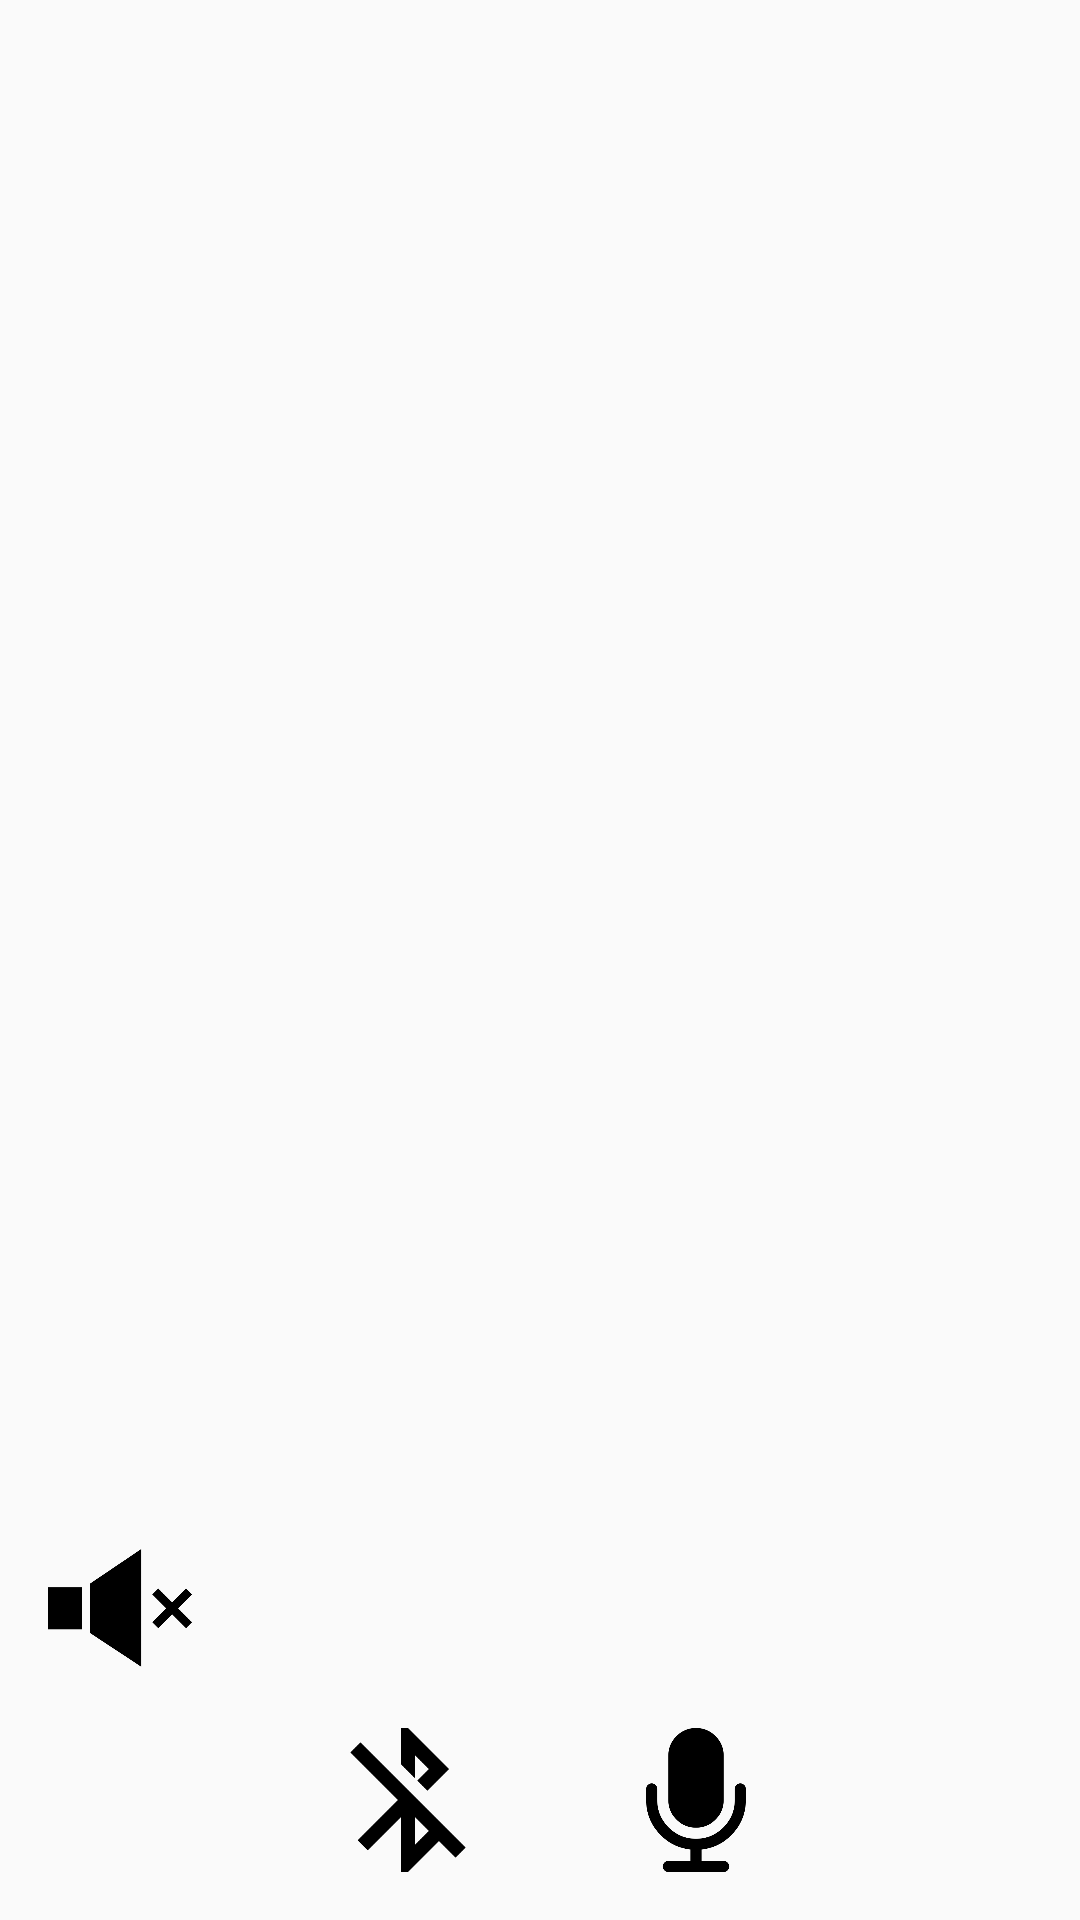

Layout XML and referenced resources for this Android screen:
<!-- AndroidManifest.xml: application theme Theme.AppCompat.Light -->
<!-- res/layout/activity_conference_calling.xml -->
<?xml version="1.0" encoding="utf-8"?>
<android.support.constraint.ConstraintLayout xmlns:android="http://schemas.android.com/apk/res/android"
    xmlns:app="http://schemas.android.com/apk/res-auto"
    xmlns:tools="http://schemas.android.com/tools"
    android:layout_width="match_parent"
    android:layout_height="match_parent"
    tools:context=".ui.CallingActivity">

    <ImageView
        android:id="@+id/cc1_back"
        android:layout_width="0dp"
        android:layout_height="0dp"
        android:background="@color/colorAccent"
        android:layout_marginTop="16dp"
        android:layout_marginBottom="16dp"
        android:visibility="invisible"
        app:layout_constraintStart_toStartOf="parent"
        app:layout_constraintTop_toTopOf="parent"
        app:layout_constraintEnd_toStartOf="@id/cc2_back"
        app:layout_constraintBottom_toTopOf="@id/cc3_back"
        />

    <ImageView
        android:id="@+id/cc2_back"
        android:layout_width="0dp"
        android:layout_height="0dp"
        android:background="@color/colorAccent"
        android:layout_marginTop="16dp"
        android:layout_marginBottom="16dp"
        android:visibility="invisible"
        app:layout_constraintEnd_toEndOf="parent"
        app:layout_constraintStart_toEndOf="@id/cc1_back"
        app:layout_constraintTop_toTopOf="parent"
        app:layout_constraintBottom_toTopOf="@id/cc4_back"
        />

    <ImageView
        android:id="@+id/cc3_back"
        android:layout_width="0dp"
        android:layout_height="0dp"
        android:background="@color/colorAccent"
        android:layout_marginTop="16dp"
        android:layout_marginBottom="16dp"
        android:visibility="invisible"
        app:layout_constraintBottom_toBottomOf="parent"
        app:layout_constraintEnd_toStartOf="@id/cc4_back"
        app:layout_constraintStart_toStartOf="parent"
        app:layout_constraintTop_toBottomOf="@id/cc1_back" />

    <ImageView
        android:id="@+id/cc4_back"
        android:layout_width="0dp"
        android:layout_height="0dp"
        android:background="@color/colorAccent"
        android:layout_marginTop="16dp"
        android:layout_marginBottom="16dp"
        android:visibility="invisible"
        app:layout_constraintBottom_toBottomOf="parent"
        app:layout_constraintEnd_toEndOf="parent"
        app:layout_constraintStart_toEndOf="@id/cc3_back"
        app:layout_constraintTop_toBottomOf="@id/cc2_back" />

    <ImageView
        android:id="@+id/cc1"
        android:layout_width="0dp"
        android:layout_height="0dp"
        app:layout_constraintStart_toStartOf="parent"
        app:layout_constraintTop_toTopOf="parent"
        app:layout_constraintEnd_toStartOf="@id/cc2"
        app:layout_constraintBottom_toTopOf="@id/cc3"
        />

    <ImageView
        android:id="@+id/cc2"
        android:layout_width="0dp"
        android:layout_height="0dp"
        app:layout_constraintEnd_toEndOf="parent"
        app:layout_constraintStart_toEndOf="@id/cc1"
        app:layout_constraintTop_toTopOf="parent"
        app:layout_constraintBottom_toTopOf="@id/cc4"
        />

    <ImageView
        android:id="@+id/cc3"
        android:layout_width="0dp"
        android:layout_height="0dp"
        app:layout_constraintBottom_toBottomOf="parent"
        app:layout_constraintEnd_toStartOf="@id/cc4"
        app:layout_constraintStart_toStartOf="parent"
        app:layout_constraintTop_toBottomOf="@id/cc1" />

    <ImageView
        android:id="@+id/cc4"
        android:layout_width="0dp"
        android:layout_height="0dp"
        app:layout_constraintBottom_toBottomOf="parent"
        app:layout_constraintEnd_toEndOf="parent"
        app:layout_constraintStart_toEndOf="@id/cc3"
        app:layout_constraintTop_toBottomOf="@id/cc2" />

    <ImageButton
        android:id="@+id/video_record"
        android:layout_width="48dp"
        android:layout_height="48dp"
        android:layout_marginStart="16dp"
        android:layout_marginBottom="16dp"
        android:src="@drawable/video_on"
        android:background="@color/colorTransparency"
        android:scaleType="fitCenter"
        app:layout_constraintStart_toStartOf="parent"
        app:layout_constraintBottom_toBottomOf="parent"
        tools:layout_editor_absoluteY="672dp" />

    <ImageButton
        android:id="@+id/speaker"
        android:layout_width="48dp"
        android:layout_height="48dp"
        android:layout_marginStart="16dp"
        android:layout_marginBottom="16dp"
        android:src="@drawable/speaker_mute"
        android:background="@color/colorTransparency"
        android:scaleType="fitCenter"
        app:layout_constraintStart_toStartOf="parent"

        app:layout_constraintBottom_toTopOf="@id/video_record"
        tools:layout_editor_absoluteY="672dp" />

    <ImageButton
        android:id="@+id/bluetooth"
        android:layout_width="48dp"
        android:layout_height="48dp"
        android:layout_marginStart="48dp"
        android:layout_marginBottom="16dp"
        android:src="@drawable/bluetooth_disable"
        android:background="@color/colorTransparency"
        android:scaleType="fitCenter"
        app:layout_constraintStart_toEndOf="@+id/video_record"
        app:layout_constraintBottom_toBottomOf="parent"
        tools:layout_editor_absoluteY="675dp" />

    <ImageButton
        android:id="@+id/mic"
        android:layout_width="48dp"
        android:layout_height="48dp"
        android:layout_marginStart="48dp"
        android:layout_marginBottom="16dp"
        android:src="@drawable/mic_on"
        android:background="@color/colorTransparency"
        android:scaleType="fitCenter"
        app:layout_constraintStart_toEndOf="@+id/bluetooth"
        app:layout_constraintBottom_toBottomOf="parent"
        />
    <ImageButton
        android:id="@+id/end_call"
        android:layout_width="48dp"
        android:layout_height="48dp"
        android:layout_marginStart="48dp"
        android:layout_marginBottom="16dp"
        android:src="@drawable/end_call"
        android:background="@color/colorTransparency"
        android:scaleType="fitCenter"
        app:layout_constraintStart_toEndOf="@+id/mic"
        app:layout_constraintBottom_toBottomOf="parent"
        />
</android.support.constraint.ConstraintLayout>
<!-- resources referenced by this layout -->
<resources>
  <color name="colorAccent">#D81B60</color>
  <color name="colorTransparency">#00000000</color>
  <!-- drawable bluetooth_disable: png bitmap (drawable, 5462 bytes) -->
  <!-- drawable mic_on: png bitmap (drawable, 8780 bytes) -->
  <!-- drawable speaker_mute: png bitmap (drawable, 5009 bytes) -->
</resources>
